Labelled photos from "dataset_unificado", an image-classification folder in Portant346/maze_solver_model_comparison. The possible labels are: arrow left, arrow right, arrow up, cross, free path, goal, wall, wall left, wall right.

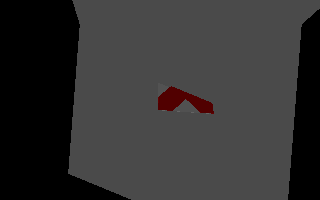
Label: free path

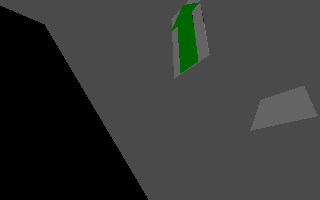
Label: arrow up

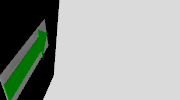
Label: arrow right

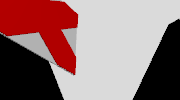
Label: cross

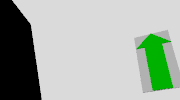
Label: arrow up

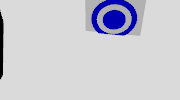
Label: goal
